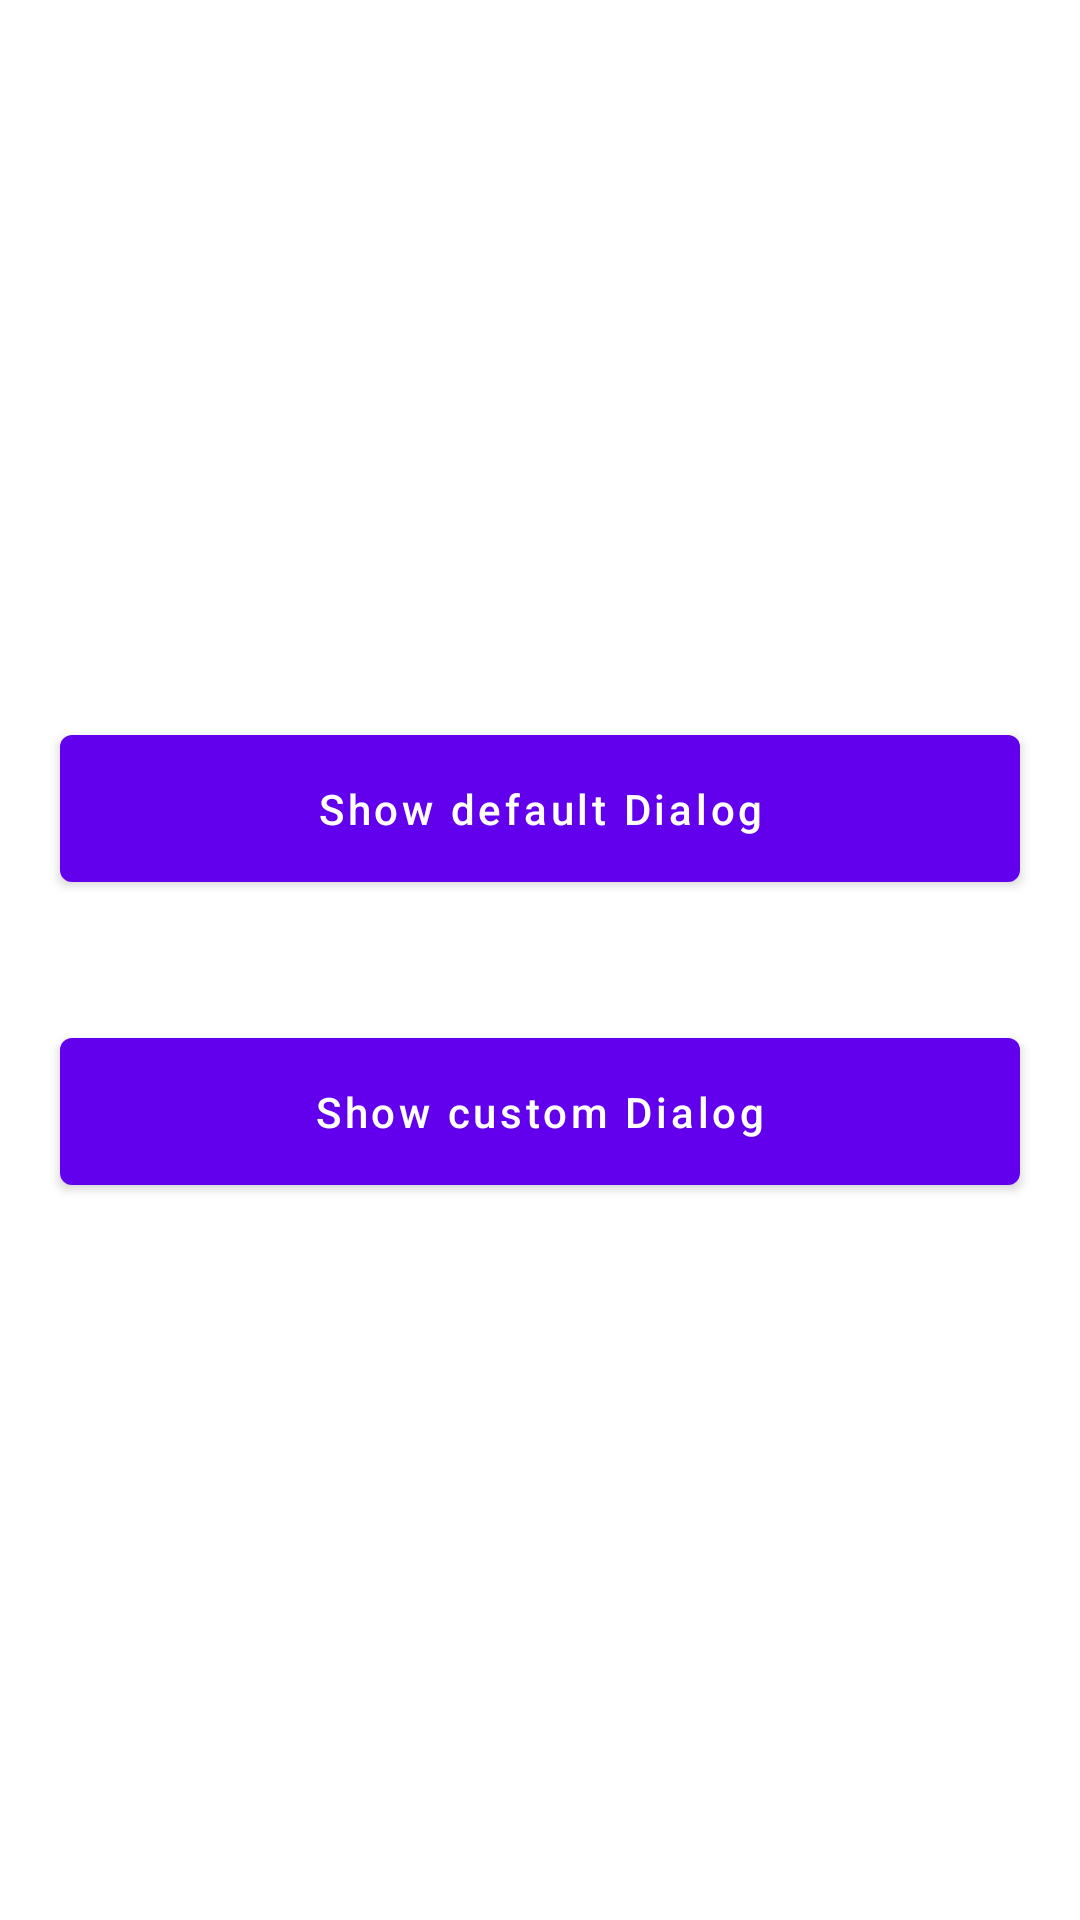

Write the Android layout XML for this screen, with the resource values it uses.
<!-- AndroidManifest.xml: application theme Theme.CustomDialog -->
<!-- res/layout/activity_main.xml -->
<?xml version="1.0" encoding="utf-8"?>
<androidx.constraintlayout.widget.ConstraintLayout xmlns:android="http://schemas.android.com/apk/res/android"
    xmlns:app="http://schemas.android.com/apk/res-auto"
    xmlns:tools="http://schemas.android.com/tools"
    android:layout_width="match_parent"
    android:layout_height="match_parent"
    tools:context=".MainActivity">

  <com.google.android.material.button.MaterialButton
      android:id="@+id/btnShowDefaultDialog"
      android:layout_width="0dp"
      android:layout_height="wrap_content"
      style="@style/CustomMaterialButton"
      android:drawableEnd="@drawable/ic_play"
      android:text="@string/showDefaultDialog"
      app:layout_constraintBottom_toTopOf="@+id/btnShowCustomDialog"
      app:layout_constraintEnd_toEndOf="parent"
      app:layout_constraintHorizontal_bias="0.5"
      app:layout_constraintStart_toStartOf="parent"
      app:layout_constraintTop_toTopOf="parent"
      app:layout_constraintVertical_chainStyle="packed" />

  <com.google.android.material.button.MaterialButton
      android:id="@+id/btnShowCustomDialog"
      android:layout_width="0dp"
      android:layout_height="wrap_content"
      style="@style/CustomMaterialButton"
      android:drawableEnd="@drawable/ic_play"
      android:text="@string/showCustomDialog"
      app:layout_constraintBottom_toBottomOf="parent"
      app:layout_constraintEnd_toEndOf="parent"
      app:layout_constraintHorizontal_bias="0.5"
      app:layout_constraintStart_toStartOf="parent"
      app:layout_constraintTop_toBottomOf="@+id/btnShowDefaultDialog" />

</androidx.constraintlayout.widget.ConstraintLayout>
<!-- resources referenced by this layout -->
<resources>
  <string name="showCustomDialog">Show custom Dialog</string>
  <string name="showDefaultDialog">Show default Dialog</string>
  <style name="CustomMaterialButton" parent="Widget.MaterialComponents.Button">
          <item name="android:layout_margin">20dp</item>
          <item name="android:padding">15dp</item>
          <item name="android:textAllCaps">false</item>
      </style>
  <style name="Theme.CustomDialog" parent="Theme.MaterialComponents.DayNight.DarkActionBar">
          
          <item name="colorPrimary">@color/purple_500</item>
          <item name="colorPrimaryVariant">@color/purple_700</item>
          <item name="colorOnPrimary">@color/white</item>
          
          <item name="colorSecondary">@color/teal_200</item>
          <item name="colorSecondaryVariant">@color/teal_700</item>
          <item name="colorOnSecondary">@color/black</item>
          
          <item name="android:statusBarColor">?attr/colorPrimaryVariant</item>
          
          <item name="android:textColor">@color/black</item>
      </style>
  <!-- not gathered from this repository: default colours our renderer supplied (Android Studio template values) -->
  <color name="purple_500">#FF6200EE</color>
  <color name="purple_700">#FF3700B3</color>
  <color name="teal_200">#FF03DAC5</color>
  <color name="teal_700">#FF018786</color>
  <color name="black">#FF000000</color>
  <color name="white">#FFFFFFFF</color>
</resources>
